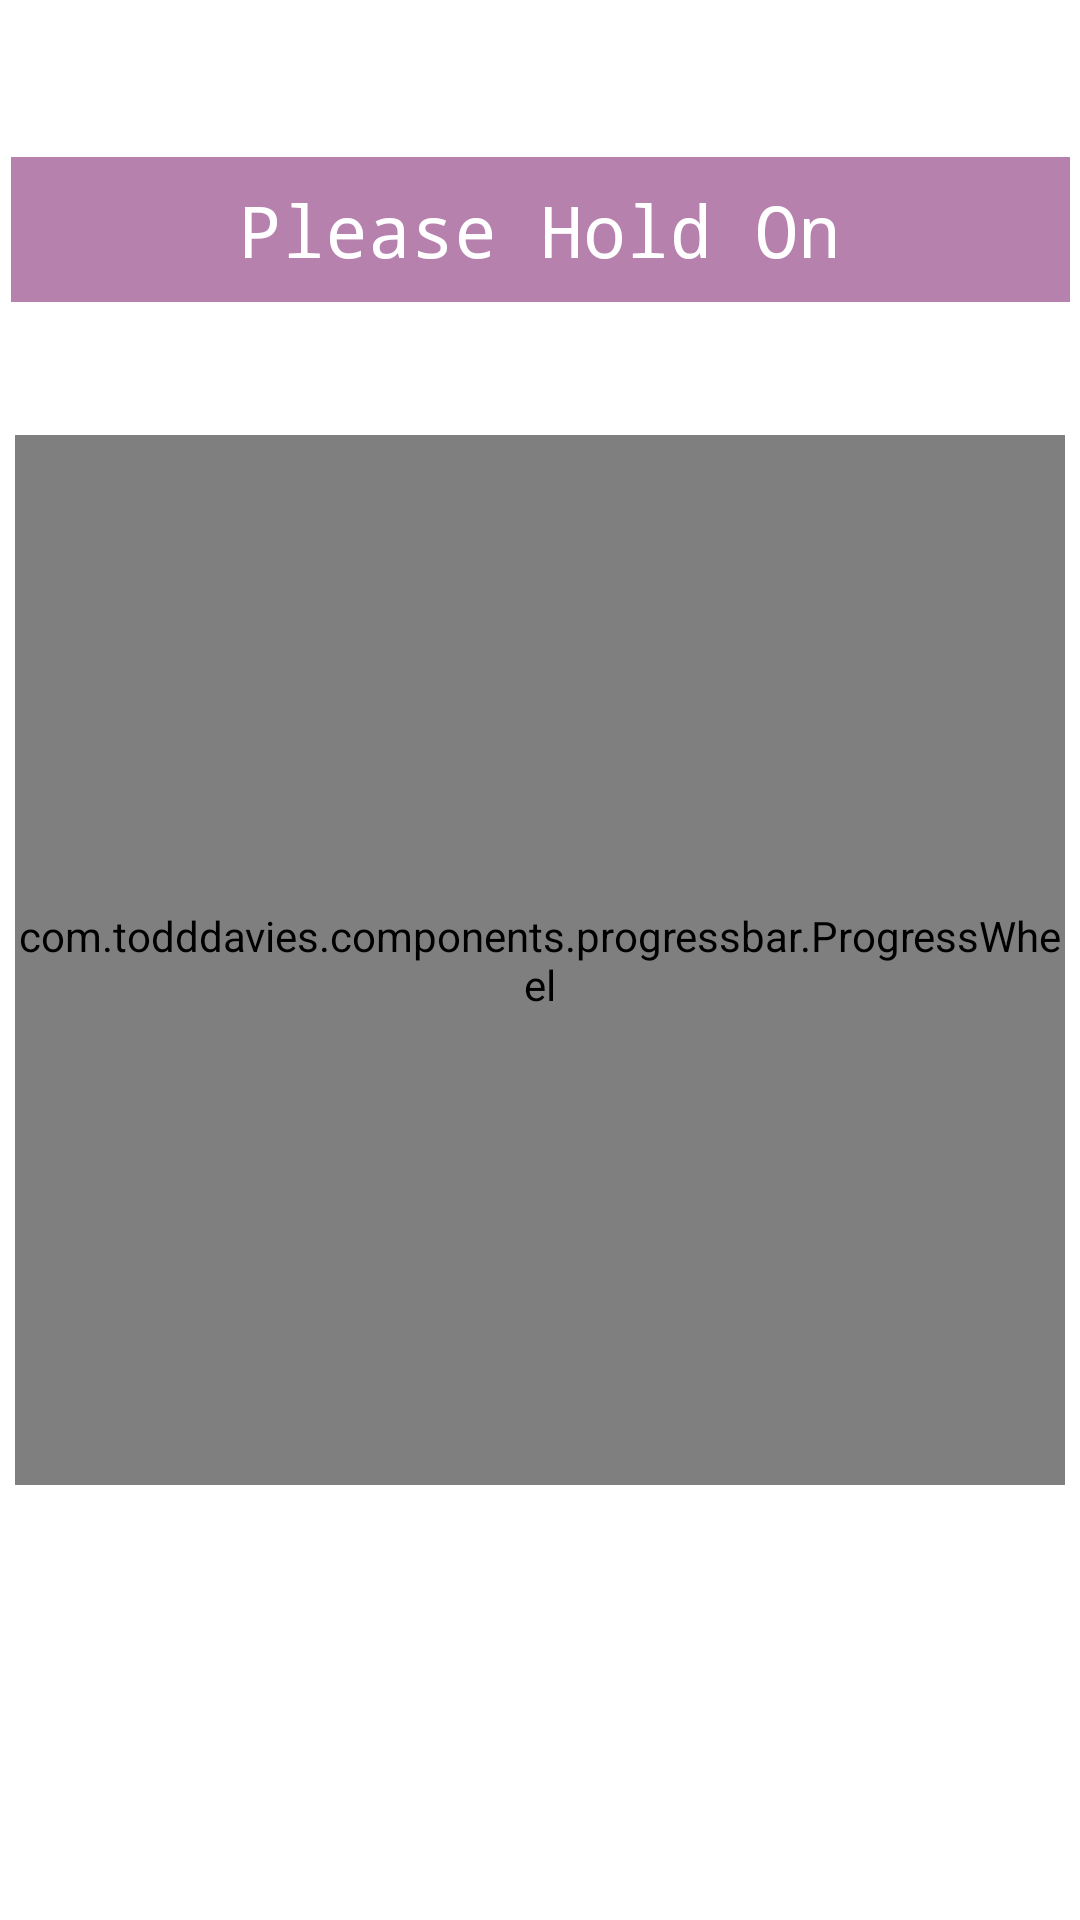

Reconstruct the res/layout file that produces this screen, plus the resources it refers to.
<!-- AndroidManifest.xml: application theme AppTheme -->
<!-- res/layout/activity_user_verification.xml -->
<?xml version="1.0" encoding="utf-8"?>
<android.support.constraint.ConstraintLayout xmlns:android="http://schemas.android.com/apk/res/android"
    xmlns:app="http://schemas.android.com/apk/res-auto"
    xmlns:tools="http://schemas.android.com/tools"
    android:id="@+id/rootview_verifying"
    android:layout_width="match_parent"
    android:layout_height="match_parent"
    tools:context="com.uniben.attsys.UserVerificationActivity">

    <TextView
        android:layout_width="353dp"
        android:layout_height="wrap_content"
        android:layout_marginEnd="8dp"
        android:layout_marginStart="8dp"
        android:layout_marginTop="8dp"
        android:fontFamily="monospace"
        android:text="Please Hold On"
        android:padding="8dp"
        android:gravity="center"
        android:textAppearance="@style/Base.TextAppearance.AppCompat.Headline"
        android:textColor="#fff"
        android:background="#7F6E035D"
        app:layout_constraintEnd_toEndOf="parent"
        app:layout_constraintStart_toStartOf="parent"
        app:layout_constraintBottom_toTopOf="@id/progress_wheel"
        app:layout_constraintTop_toTopOf="parent" />
    <com.todddavies.components.progressbar.ProgressWheel
        android:id="@+id/progress_wheel"
        android:layout_width="350dp"
        android:layout_height="350dp"
        android:layout_marginBottom="8dp"
        android:layout_marginEnd="8dp"
        android:layout_marginStart="8dp"
        android:layout_marginTop="8dp"
        app:layout_constraintBottom_toBottomOf="parent"
        app:layout_constraintEnd_toEndOf="parent"
        app:layout_constraintStart_toStartOf="parent"
        app:layout_constraintTop_toTopOf="parent"
        app:pwBarColor="@color/colorPrimaryDark"
        app:pwBarLength="25dp"
        app:pwBarWidth="15dp"
        app:pwRimColor="@color/colorAccent"
        app:pwRimWidth="15dp"
        app:pwText="Verifying Location..."
        app:pwTextColor="#222"
        app:pwTextSize="16sp"
        android:onClick="dummyTest"
        />

   <FrameLayout
       android:id="@+id/fragment_container"
       android:layout_width="match_parent"
       android:layout_height="match_parent"
       android:background="#fff"
       android:visibility="gone"
       >

   </FrameLayout>

</android.support.constraint.ConstraintLayout>
<!-- resources referenced by this layout -->
<resources>
  <color name="colorAccent">#3B81BD</color>
  <color name="colorPrimaryDark">#5E024D</color>
</resources>
